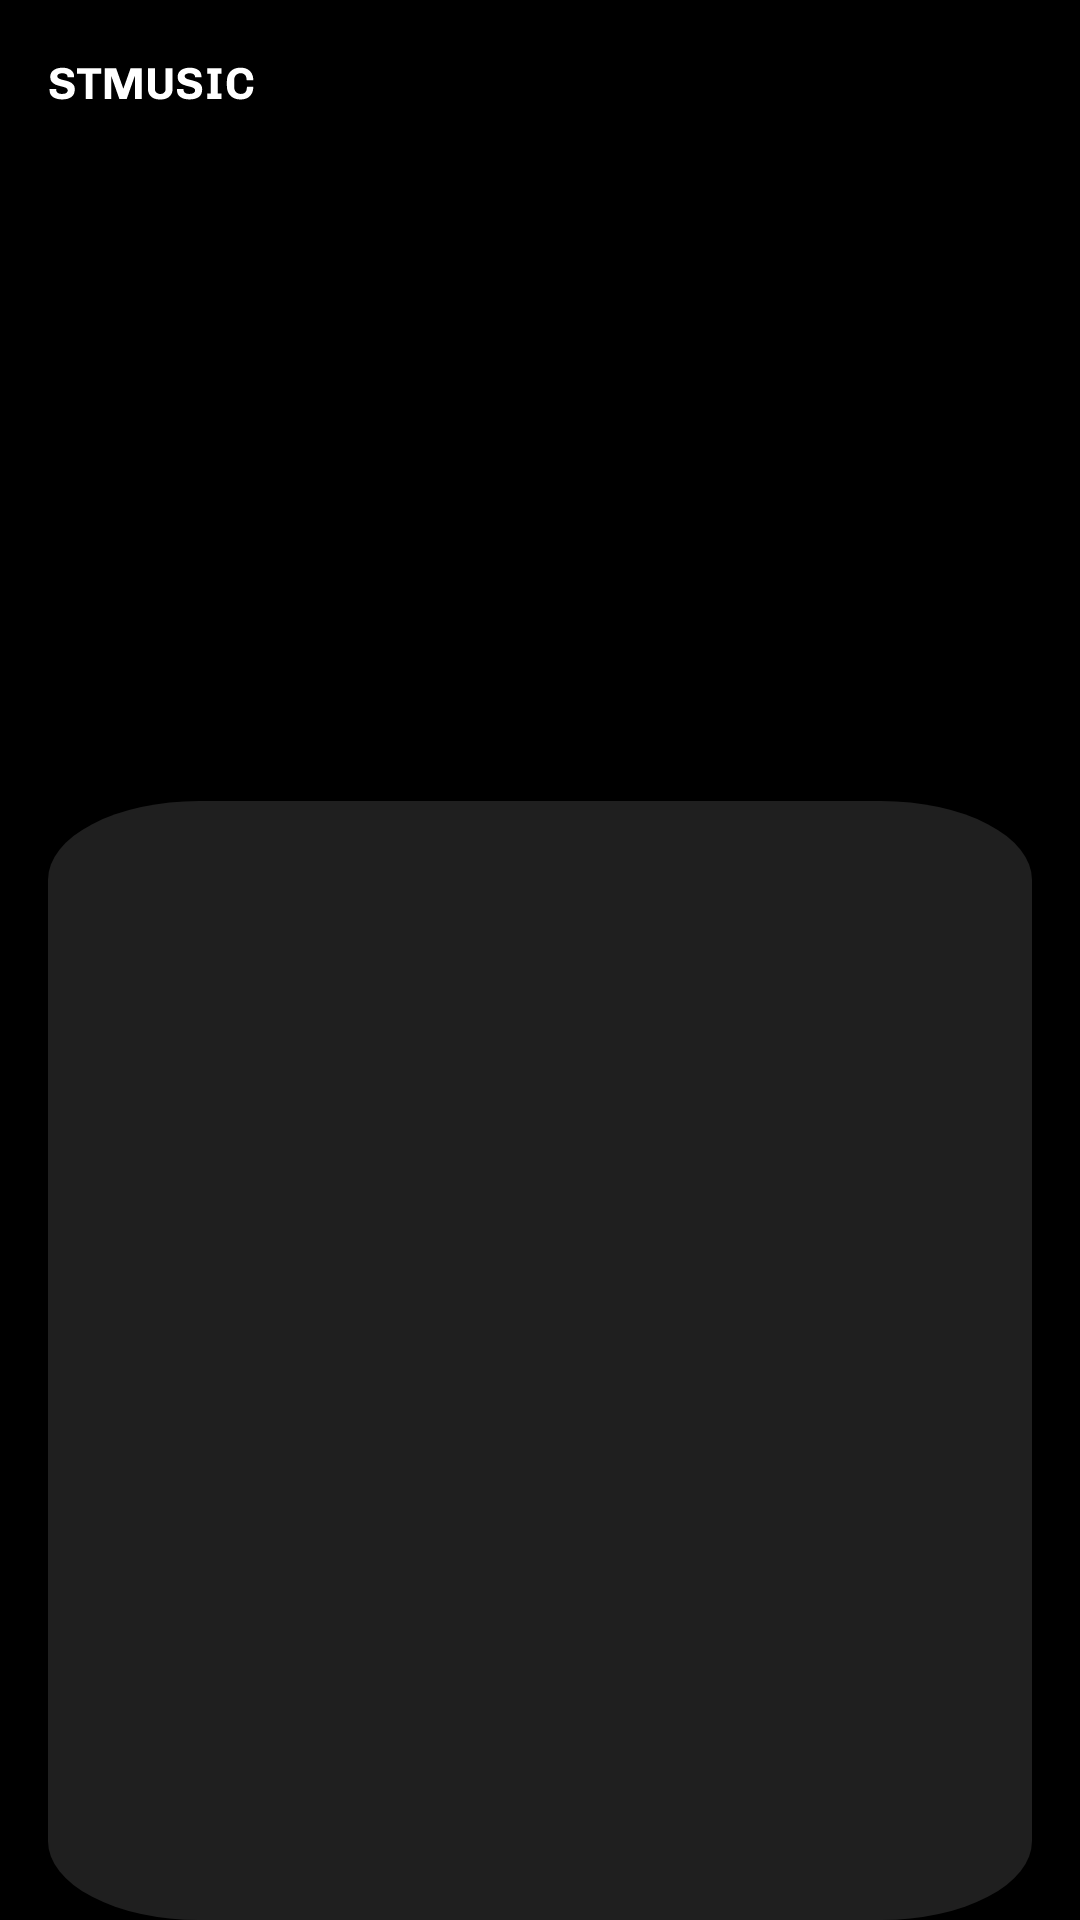

Android layout source for this screen:
<!-- AndroidManifest.xml: application theme Theme.Stmusic -->
<!-- res/layout/activity_playlist_detail.xml -->
<?xml version="1.0" encoding="utf-8"?>
<layout xmlns:android="http://schemas.android.com/apk/res/android"
    xmlns:app="http://schemas.android.com/apk/res-auto"
    xmlns:tools="http://schemas.android.com/tools">

    <data>

    </data>

    <androidx.constraintlayout.widget.ConstraintLayout
        android:background="@color/black"
        android:layout_width="match_parent"
        android:layout_height="match_parent"
        tools:context=".PlaylistDetailActivity">

        <androidx.constraintlayout.widget.ConstraintLayout
            android:layout_width="0dp"
            android:layout_height="0dp"
            android:layout_marginStart="16dp"
            android:layout_marginTop="8dp"
            android:layout_marginEnd="16dp"
            android:background="@drawable/ic_backround"
            app:layout_constraintBottom_toBottomOf="parent"
            app:layout_constraintEnd_toEndOf="parent"
            app:layout_constraintStart_toStartOf="parent"
            app:layout_constraintTop_toBottomOf="@+id/imgPlaylistCoverDetails">

            <androidx.recyclerview.widget.RecyclerView
                android:id="@+id/rvPlaylistSong"
                android:layout_width="0dp"
                android:layout_height="0dp"
                android:layout_marginStart="16dp"
                android:layout_marginTop="16dp"
                android:layout_marginEnd="16dp"
                android:layout_marginBottom="16dp"
                app:layout_constraintBottom_toBottomOf="parent"
                app:layout_constraintEnd_toEndOf="parent"
                app:layout_constraintStart_toStartOf="parent"
                app:layout_constraintTop_toTopOf="parent" />
        </androidx.constraintlayout.widget.ConstraintLayout>

        <androidx.appcompat.widget.Toolbar
            android:id="@+id/toolbarPlaylist3"
            android:layout_width="0dp"
            android:layout_height="56dp"
            android:background="@color/black"
            android:minHeight="?attr/actionBarSize"
            android:text=""


            app:layout_constraintEnd_toEndOf="parent"
            app:layout_constraintHorizontal_bias="0.5"
            app:layout_constraintStart_toStartOf="parent"
            app:layout_constraintTop_toTopOf="parent"
            app:logo="@drawable/ic_logo" />

        <ImageView
            android:id="@+id/imgPlaylistCoverDetails"
            android:layout_width="178dp"
            android:layout_height="178dp"
            android:layout_marginTop="25dp"
            app:layout_constraintEnd_toEndOf="parent"
            app:layout_constraintStart_toStartOf="parent"
            app:layout_constraintTop_toBottomOf="@+id/toolbarPlaylist3"
            tools:srcCompat="@drawable/ic_add" />
    </androidx.constraintlayout.widget.ConstraintLayout>
</layout>
<!-- resources referenced by this layout -->
<resources>
  <color name="black">#FF000000</color>
  <!-- drawable ic_backround (drawable) -->
  <vector xmlns:android="http://schemas.android.com/apk/res/android"
      android:width="326dp"
      android:height="708dp"
      android:viewportWidth="326"
      android:viewportHeight="708">
    <path
        android:pathData="M50,0L276,0A50,50 0,0 1,326 50L326,658A50,50 0,0 1,276 708L50,708A50,50 0,0 1,0 658L0,50A50,50 0,0 1,50 0z"
        android:fillColor="#1F1F1F"/>
  </vector>
  <!-- drawable ic_logo: vector/xml drawable (drawable, 3977 chars, omitted) -->
  <style name="Theme.Stmusic" parent="Theme.MaterialComponents.DayNight.DarkActionBar">
          
          <item name="colorPrimary">@color/purple_500</item>
          <item name="colorPrimaryVariant">@color/purple_700</item>
          <item name="colorOnPrimary">@color/white</item>
          
          <item name="colorSecondary">@color/teal_200</item>
          <item name="colorSecondaryVariant">@color/teal_700</item>
  
  
          <item name="actionBarPopupTheme">@color/teal_200</item>
          <item name="colorOnSecondary">@color/black</item>
          <item name="windowNoTitle">true</item>
          <item name="android:actionMenuTextColor">@color/white</item>
          <item name="windowActionBar">false</item>
          <item name="endIconDrawable">@color/white</item>
          
          <item name="android:statusBarColor" tools:targetApi="l">?attr/colorPrimaryVariant</item>
          
      </style>
  <color name="purple_500">#FF6200EE</color>
  <color name="purple_700">#FF3700B3</color>
  <color name="white">#FFFFFFFF</color>
  <color name="teal_200">#FF03DAC5</color>
  <color name="teal_700">#FF018786</color>
</resources>
